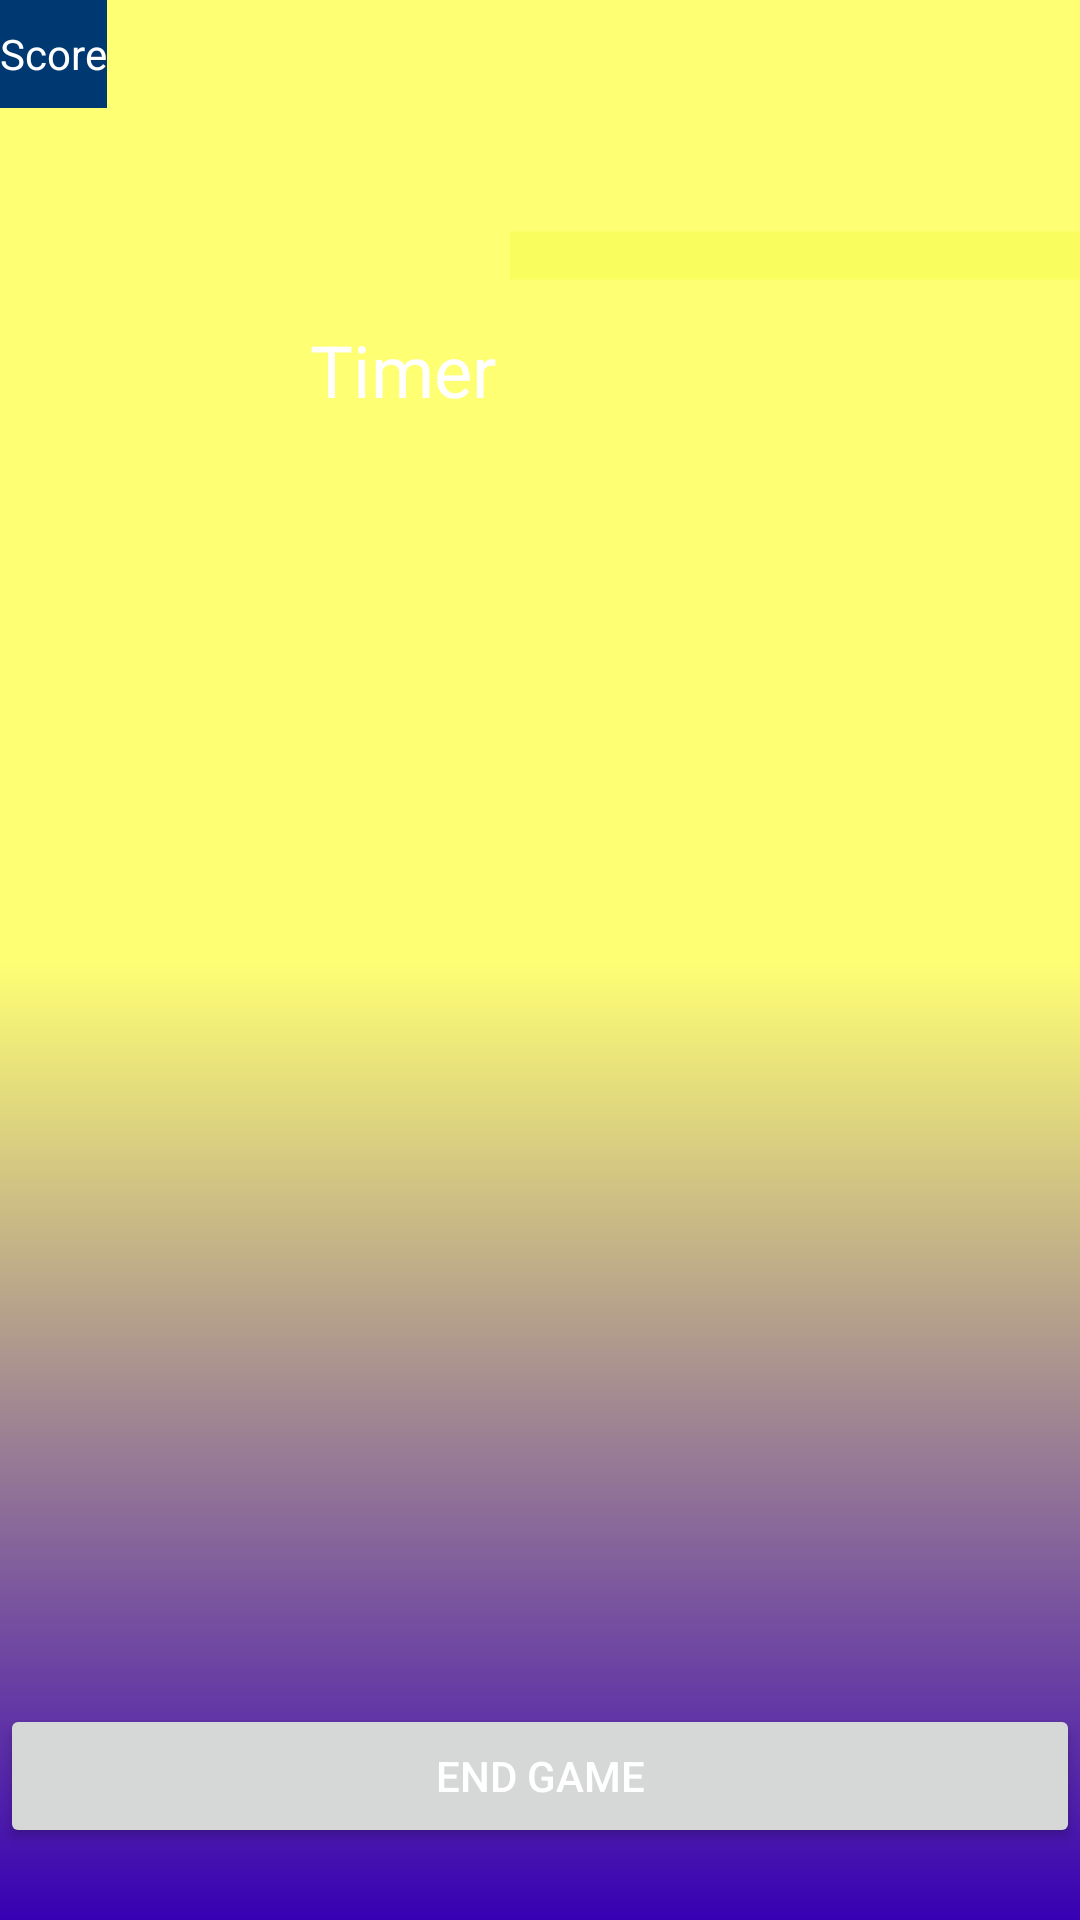

Write the Android layout XML for this screen, with the resource values it uses.
<!-- AndroidManifest.xml: application theme Theme.HW1WegsteinDynamicNumGuessGame -->
<!-- res/layout/activity_main2.xml -->
<?xml version="1.0" encoding="utf-8"?>
<androidx.constraintlayout.widget.ConstraintLayout xmlns:android="http://schemas.android.com/apk/res/android"
    xmlns:app="http://schemas.android.com/apk/res-auto"
    xmlns:tools="http://schemas.android.com/tools"
    android:id="@+id/layout2WholeDisplay"
    android:layout_width="match_parent"
    android:layout_height="match_parent"
    android:background="@drawable/background_my"
    tools:context=".MainActivity2">


    <ProgressBar
        android:id="@+id/progressBar"
        style="?android:attr/progressBarStyleHorizontal"
        android:layout_width="190dp"
        android:layout_height="35dp"
        android:max="100"
        android:progress="0"
        android:progressBackgroundTint="#E6F51B"
        android:progressTint="#E6F51B"
        android:scaleY="4.0"
        app:layout_constraintBottom_toBottomOf="parent"
        app:layout_constraintEnd_toEndOf="parent"
        app:layout_constraintHorizontal_bias="1.0"
        app:layout_constraintStart_toEndOf="@+id/txt_timer"
        app:layout_constraintTop_toBottomOf="@+id/txt_name"
        app:layout_constraintVertical_bias="0.031" />

    <TextView
        android:id="@+id/txt_name"
        android:layout_width="315dp"
        android:layout_height="wrap_content"
        android:layout_marginTop="32dp"
        android:layout_marginEnd="24dp"
        android:background="@color/cardview_shadow_end_color"
        android:text="Messeage "
        android:textColor="@color/secondaryDarkColor"
        app:layout_constraintEnd_toStartOf="@+id/ScoreView"
        app:layout_constraintTop_toTopOf="parent" />

    <TextView
        android:id="@+id/txt_timer"
        android:layout_width="247dp"
        android:layout_height="wrap_content"
        android:layout_marginTop="56dp"
        android:gravity="center"
        android:text="Timer"
        android:textColor="@color/primaryTextColor"
        android:textSize="24sp"
        app:layout_constraintEnd_toEndOf="parent"
        app:layout_constraintHorizontal_bias="0.097"
        app:layout_constraintStart_toStartOf="parent"
        app:layout_constraintTop_toBottomOf="@+id/txt_name" />

    <TextView
        android:id="@+id/ScoreView"
        android:layout_width="wrap_content"
        android:layout_height="36dp"
        android:background="@color/primaryDarkColor"
        android:gravity="center"
        android:text="Score"
        android:textColor="@color/primaryTextColor"
        tools:layout_editor_absoluteX="358dp"
        tools:layout_editor_absoluteY="16dp" />

    <Button
        android:id="@+id/stop_button"
        android:layout_width="0dp"
        android:layout_height="wrap_content"
        android:layout_marginBottom="24dp"
        android:text="End Game"
        app:layout_constraintBottom_toBottomOf="parent"
        app:layout_constraintEnd_toEndOf="parent"
        app:layout_constraintStart_toStartOf="parent" />

    <androidx.constraintlayout.widget.ConstraintLayout
        android:id="@+id/constraint_board"
        android:layout_width="375dp"
        android:layout_height="376dp"
        app:layout_constraintBottom_toTopOf="@+id/stop_button"
        app:layout_constraintEnd_toEndOf="parent"
        app:layout_constraintStart_toStartOf="parent">

        <GridView
            android:id="@+id/gridview"
            android:layout_width="match_parent"
            android:layout_height="match_parent" />
    </androidx.constraintlayout.widget.ConstraintLayout>

</androidx.constraintlayout.widget.ConstraintLayout>
<!-- resources referenced by this layout -->
<resources>
  <color name="primaryDarkColor">#003871</color>
  <color name="primaryTextColor">#ffffff</color>
  <color name="secondaryDarkColor">#bbc200</color>
  <!-- drawable background_my (drawable-w100dp-h100dp) -->
  <?xml version="1.0" encoding="utf-8"?>
      <shape xmlns:android="http://schemas.android.com/apk/res/android" android:shape="rectangle" >
  
          <gradient
              android:angle="90"
              android:endColor="@color/secondaryLightColor"
              android:centerColor="@color/secondaryLightColor"
              android:startColor="@color/design_default_color_primary_variant"
              android:type="linear" />
  
          <corners
              android:radius="0dp"/>
  
      </shape>
  <style name="Theme.HW1WegsteinDynamicNumGuessGame" parent="Theme.MaterialComponents.DayNight.NoActionBar">
          
          <item name="colorPrimary">@color/primaryDarkColor</item>
          <item name="colorPrimaryVariant">@color/primaryLightColor</item>
          <item name="colorOnPrimary">@color/secondaryLightColor</item>
          
          <item name="colorSecondary">@color/secondaryColor</item>
          <item name="colorSecondaryVariant">@color/secondaryLightColor</item>
          <item name="colorOnSecondary">@color/secondaryLightColor</item>
          
          <item name="android:statusBarColor" tools:targetApi="l">?attr/colorPrimaryVariant</item>
          
          <item name="android:textColorPrimary">@color/primaryTextColor</item>
  
      </style>
  <color name="secondaryLightColor">#ffff74</color>
  <color name="primaryLightColor">#508ed2</color>
  <color name="secondaryColor">#f1f43d</color>
</resources>
